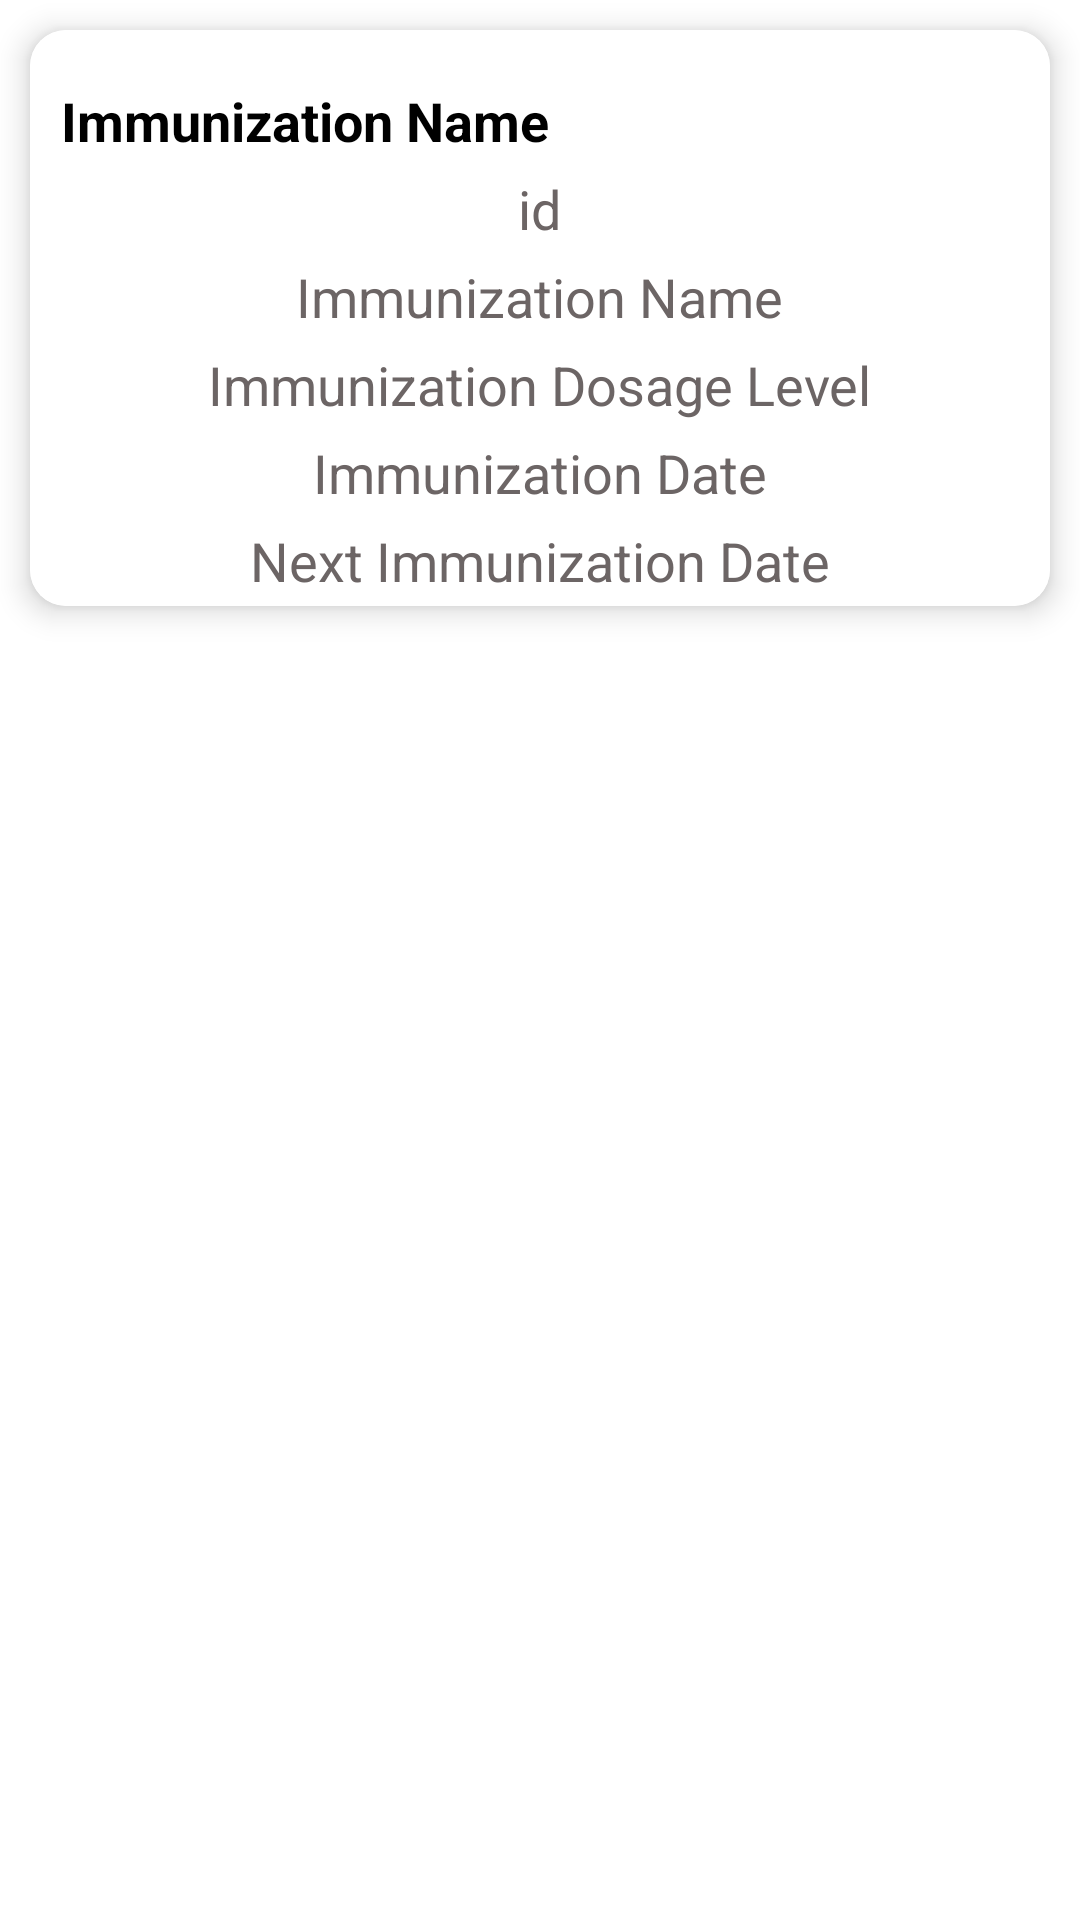

Android layout source for this screen:
<!-- AndroidManifest.xml: application theme Theme.SmartImmunization -->
<!-- res/layout/raw_immunizations.xml -->
<?xml version="1.0" encoding="utf-8"?>
<LinearLayout xmlns:android="http://schemas.android.com/apk/res/android"
    android:layout_width="match_parent"
    android:layout_height="wrap_content"
    xmlns:app="http://schemas.android.com/apk/res-auto"
    android:orientation="vertical"
    android:background="@color/white">

    <androidx.cardview.widget.CardView
        android:layout_width="match_parent"
        android:layout_height="wrap_content"
        android:layout_columnWeight="1"
        android:layout_rowWeight="1"
        app:cardElevation="6dp"
        app:cardCornerRadius="12dp"
        android:layout_margin="10dp">

        <LinearLayout
            android:layout_width="match_parent"
            android:layout_height="match_parent"
            android:layout_gravity="center"
            android:background="@color/white"
            android:gravity="center"
            android:orientation="vertical"
            android:padding="3dp">

            <TextView
                android:layout_width="match_parent"
                android:layout_height="wrap_content"
                android:layout_marginTop="15dp"
                android:textColor="@color/black"
                android:text="Immunization Name"
                android:textStyle="bold"
                android:textSize="18sp"
                android:layout_marginStart="5dp"/>

            <TextView
                android:id="@+id/idTv"
                android:layout_width="wrap_content"
                android:layout_height="wrap_content"
                android:layout_marginTop="5dp"
                android:text="id"
                android:textColor="#6C6565"
                android:textSize="18sp" />

            <TextView
                android:id="@+id/immunizationNameTv"
                android:layout_width="wrap_content"
                android:layout_height="wrap_content"
                android:layout_marginTop="5dp"
                android:text="Immunization Name"
                android:textColor="#6C6565"
                android:textSize="18sp" />

            <TextView
                android:id="@+id/immunizationDosageLevelTv"
                android:layout_width="wrap_content"
                android:layout_height="wrap_content"
                android:layout_marginTop="5dp"
                android:text="Immunization Dosage Level"
                android:textColor="#6C6565"
                android:textSize="18sp" />

            <TextView
                android:id="@+id/immunizationDateTv"
                android:layout_width="wrap_content"
                android:layout_height="wrap_content"
                android:layout_marginTop="5dp"
                android:text="Immunization Date"
                android:textColor="#6C6565"
                android:textSize="18sp" />

            <TextView
                android:id="@+id/nextImmunizationDateTv"
                android:layout_width="wrap_content"
                android:layout_height="wrap_content"
                android:layout_marginTop="5dp"
                android:text="Next Immunization Date"
                android:textColor="#6C6565"
                android:textSize="18sp" />


        </LinearLayout>
    </androidx.cardview.widget.CardView>

</LinearLayout>
<!-- resources referenced by this layout -->
<resources>
  <color name="black">#FF000000</color>
  <color name="white">#FFFFFFFF</color>
  <style name="Theme.SmartImmunization" parent="Theme.MaterialComponents.DayNight.NoActionBar">
          
          <item name="colorPrimary">@color/blue</item>
          <item name="colorPrimaryVariant">@color/purple_700</item>
          <item name="colorOnPrimary">@color/white</item>
          
          <item name="colorSecondary">@color/teal_200</item>
          <item name="colorSecondaryVariant">@color/teal_700</item>
          <item name="colorOnSecondary">@color/black</item>
          
          <item name="android:statusBarColor" tools:targetApi="l">?attr/colorPrimaryVariant</item>
          
      </style>
  <color name="blue">#03B0FF</color>
  <color name="purple_700">#FF3700B3</color>
  <color name="teal_200">#FF03DAC5</color>
  <color name="teal_700">#FF018786</color>
</resources>
